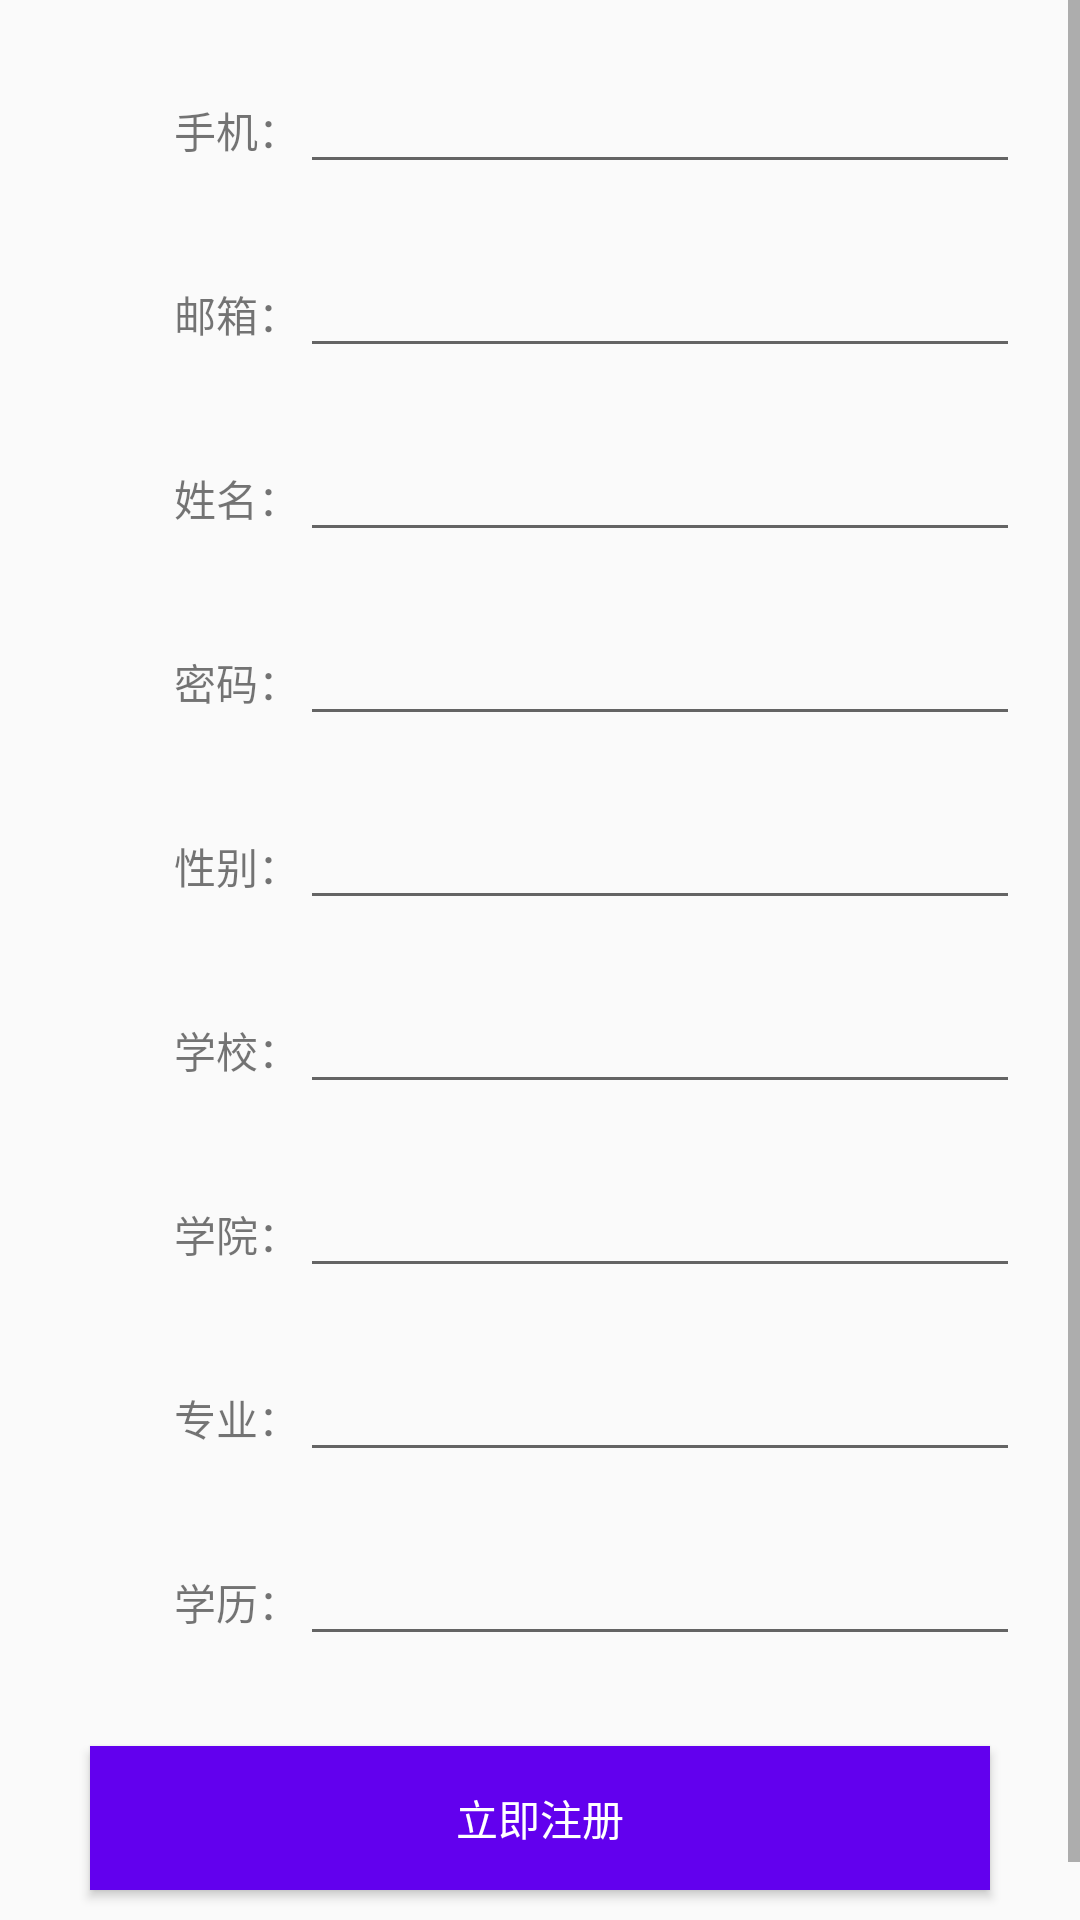

Android layout source for this screen:
<!-- AndroidManifest.xml: application theme AppTheme -->
<!-- res/layout/activity_register.xml -->
<?xml version="1.0" encoding="utf-8"?>
<ScrollView
    xmlns:android="http://schemas.android.com/apk/res/android"
    android:layout_width="match_parent"
    android:layout_height="wrap_content"
    >
    <LinearLayout
        android:layout_width="match_parent"
        android:layout_height="match_parent"
        android:orientation="vertical"
        android:padding="10dp">
        <LinearLayout
            android:layout_width="match_parent"
            android:layout_height="wrap_content"
            android:padding="10dp">
            <TextView
                android:text="手机："
                android:gravity="end"
                android:layout_width="0dp"
                android:layout_weight="1"
                android:layout_height="wrap_content" />
            <EditText
                android:id="@+id/phone_et"
                android:layout_width="0dp"
                android:layout_weight="3"
                android:layout_height="wrap_content"/>
        </LinearLayout>
        <LinearLayout
            android:layout_width="match_parent"
            android:layout_height="wrap_content"
            android:padding="10dp">
            <TextView
                android:text="邮箱："
                android:gravity="end"
                android:layout_width="0dp"
                android:layout_weight="1"
                android:layout_height="wrap_content" />
            <EditText
                android:id="@+id/email_et"
                android:layout_width="0dp"
                android:layout_weight="3"
                android:layout_height="wrap_content"/>
        </LinearLayout>
        <LinearLayout
            android:layout_width="match_parent"
            android:layout_height="wrap_content"
            android:padding="10dp">
            <TextView
                android:text="姓名："
                android:gravity="end"
                android:layout_width="0dp"
                android:layout_weight="1"
                android:layout_height="wrap_content" />
            <EditText
                android:id="@+id/name_et"
                android:layout_width="0dp"
                android:layout_weight="3"
                android:layout_height="wrap_content"/>
        </LinearLayout>
        <LinearLayout
            android:layout_width="match_parent"
            android:layout_height="wrap_content"
            android:padding="10dp">
            <TextView
                android:text="密码："
                android:gravity="end"
                android:layout_width="0dp"
                android:layout_weight="1"
                android:layout_height="wrap_content" />
            <EditText
                android:id="@+id/pwd_et"
                android:layout_width="0dp"
                android:layout_weight="3"
                android:layout_height="wrap_content"/>
        </LinearLayout>
        <LinearLayout
            android:layout_width="match_parent"
            android:layout_height="wrap_content"
            android:padding="10dp">
            <TextView
                android:text="性别："
                android:gravity="end"
                android:layout_width="0dp"
                android:layout_weight="1"
                android:layout_height="wrap_content" />
            <EditText
                android:id="@+id/sex_et"
                android:layout_width="0dp"
                android:layout_weight="3"
                android:layout_height="wrap_content"/>
        </LinearLayout>
        <LinearLayout
            android:layout_width="match_parent"
            android:layout_height="wrap_content"
            android:padding="10dp">
            <TextView
                android:text="学校："
                android:gravity="end"
                android:layout_width="0dp"
                android:layout_weight="1"
                android:layout_height="wrap_content" />
            <EditText
                android:id="@+id/university_et"
                android:layout_width="0dp"
                android:layout_weight="3"
                android:layout_height="wrap_content"/>
        </LinearLayout>
        <LinearLayout
            android:layout_width="match_parent"
            android:layout_height="wrap_content"
            android:padding="10dp">
            <TextView
                android:text="学院："
                android:gravity="end"
                android:layout_width="0dp"
                android:layout_weight="1"
                android:layout_height="wrap_content" />
            <EditText
                android:id="@+id/school_et"
                android:layout_width="0dp"
                android:layout_weight="3"
                android:layout_height="wrap_content"/>
        </LinearLayout>
        <LinearLayout
            android:layout_width="match_parent"
            android:layout_height="wrap_content"
            android:padding="10dp">
            <TextView
                android:text="专业："
                android:gravity="end"
                android:layout_width="0dp"
                android:layout_weight="1"
                android:layout_height="wrap_content" />
            <EditText
                android:id="@+id/major_et"
                android:layout_width="0dp"
                android:layout_weight="3"
                android:layout_height="wrap_content"/>
        </LinearLayout>
        <LinearLayout
            android:layout_width="match_parent"
            android:layout_height="wrap_content"
            android:padding="10dp">
            <TextView
                android:text="学历："
                android:gravity="end"
                android:layout_width="0dp"
                android:layout_weight="1"
                android:layout_height="wrap_content" />
            <EditText
                android:id="@+id/education_et"
                android:layout_width="0dp"
                android:layout_weight="3"
                android:layout_height="wrap_content"/>
        </LinearLayout>
        <Button
            android:id="@+id/register_btn"
            android:text="立即注册"
            android:textColor="#ffffff"
            android:background="@color/colorPrimary"
            android:layout_width="match_parent"
            android:layout_height="wrap_content"
            android:layout_margin="20dp"/>
    </LinearLayout>

</ScrollView>
<!-- resources referenced by this layout -->
<resources>
  <style name="AppTheme" parent="Theme.AppCompat.Light.NoActionBar">
          
          <item name="colorPrimary">@color/colorPrimary</item>
          <item name="colorPrimaryDark">@color/colorPrimaryDark</item>
          <item name="colorAccent">@color/colorAccent</item>
      </style>
  <!-- not gathered from this repository: default colours our renderer supplied (Android Studio template values) -->
  <color name="colorPrimary">#FF6200EE</color>
  <color name="colorPrimaryDark">#FF3700B3</color>
  <color name="colorAccent">#FF03DAC5</color>
</resources>
